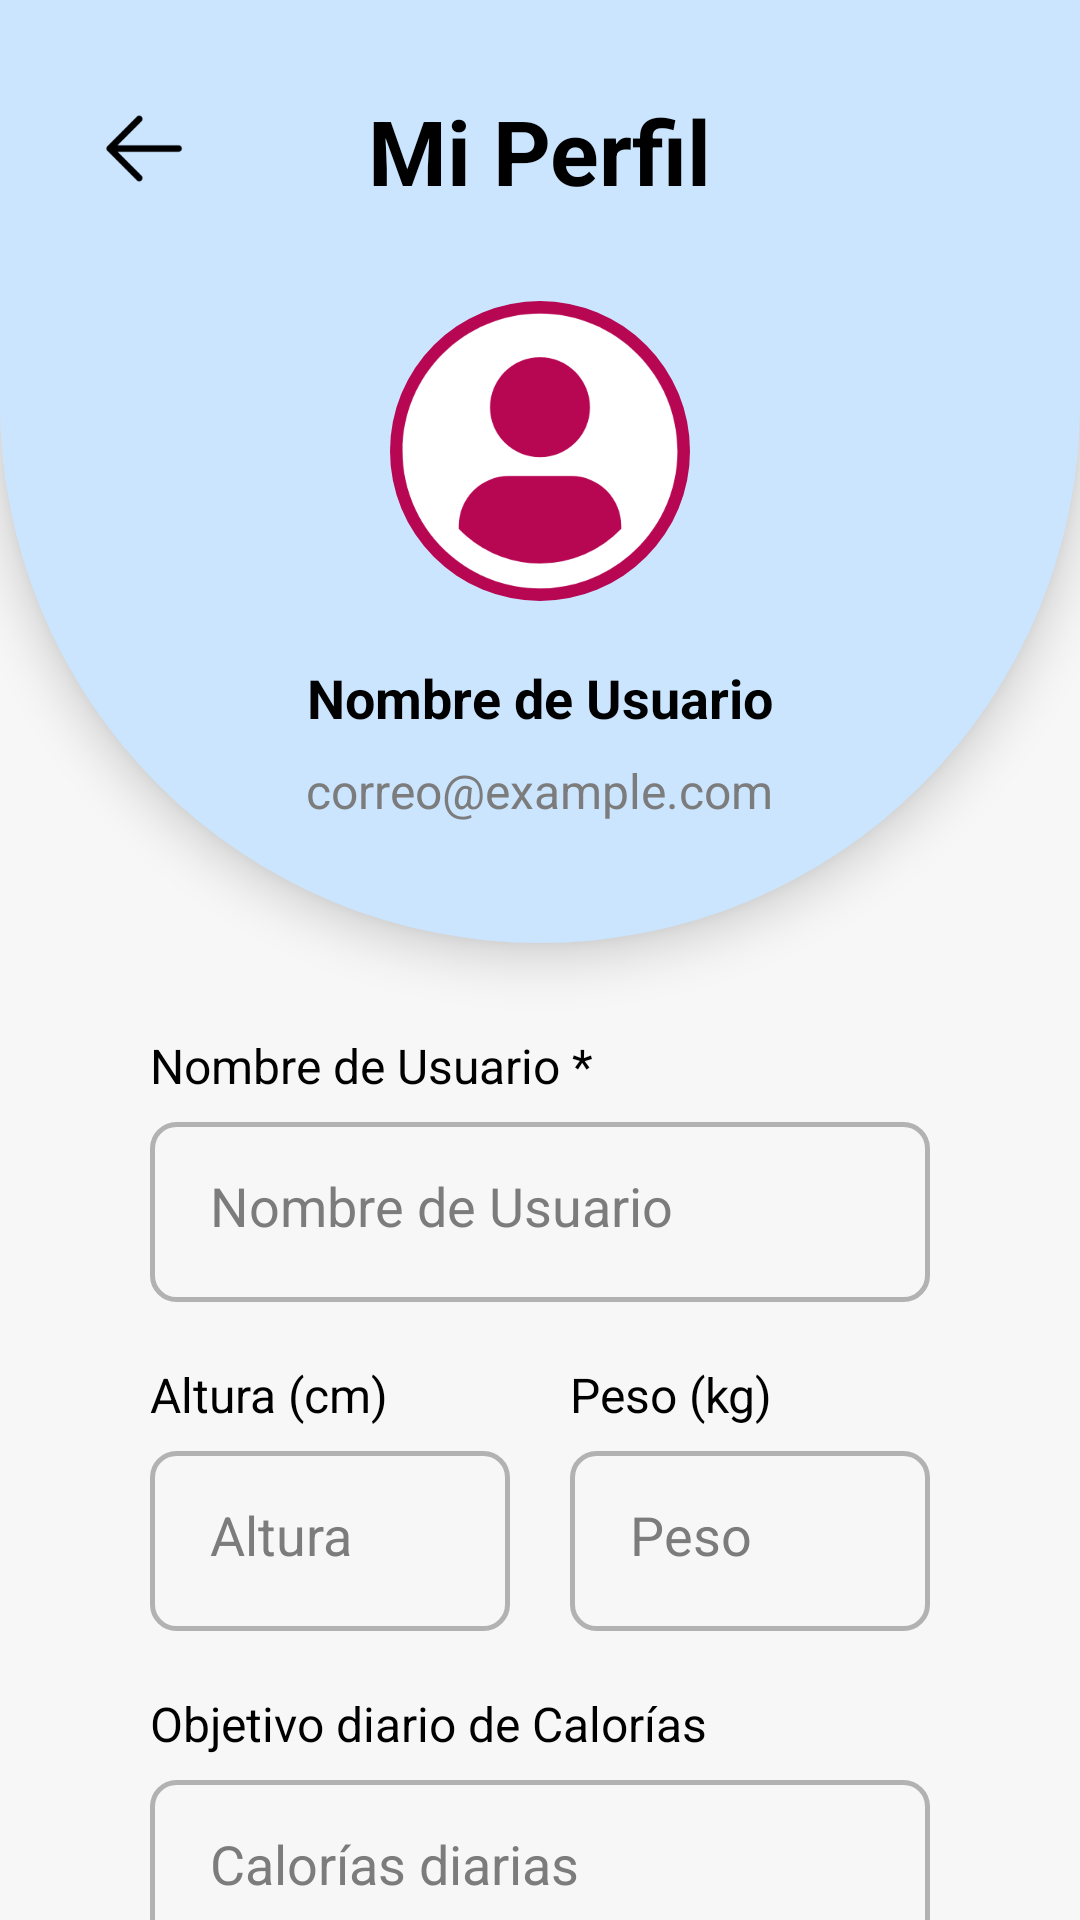

Reconstruct the res/layout file that produces this screen, plus the resources it refers to.
<!-- AndroidManifest.xml: application theme Theme.GearFitAndroid -->
<!-- res/layout/activity_settings.xml -->
<RelativeLayout xmlns:android="http://schemas.android.com/apk/res/android"
    xmlns:app="http://schemas.android.com/apk/res-auto"
    android:layout_width="match_parent"
    android:layout_height="match_parent"
    android:background="@color/light_grey">

    
    <RelativeLayout
        android:id="@+id/topBackgroundLayout"
        android:layout_width="match_parent"
        android:layout_height="wrap_content"
        android:background="@drawable/settings_background"
        android:elevation="10dp"
        android:paddingTop="30dp"
        android:paddingBottom="30dp">

        
        <RelativeLayout
            android:id="@+id/headerLayout"
            android:layout_width="match_parent"
            android:layout_height="wrap_content"
            android:paddingStart="20dp"
            android:paddingEnd="20dp">

            
            <ImageView
                android:id="@+id/buttonBack"
                android:layout_width="35dp"
                android:layout_height="35dp"
                android:layout_marginStart="10dp"
                android:layout_marginTop="2dp"
                android:contentDescription="Volver atrás"
                android:src="@drawable/icon_back_arrow"
                app:tint="@color/black" />

            
            <TextView
                android:id="@+id/titleTextView"
                android:layout_width="wrap_content"
                android:layout_height="wrap_content"
                android:layout_centerInParent="true"
                android:text="Mi Perfil"
                android:textColor="@color/black"
                android:textSize="30sp"
                android:textStyle="bold" />
        </RelativeLayout>

        
        <ImageView
            android:id="@+id/userIcon"
            android:layout_width="100dp"
            android:layout_height="100dp"
            android:layout_below="@id/headerLayout"
            android:layout_centerHorizontal="true"
            android:layout_marginTop="30dp"
            android:background="@drawable/rounded_icon_settings"
            android:contentDescription="Icono de usuario"
            android:src="@drawable/icon_person_settings" />

        
        <TextView
            android:id="@+id/usernameTextView"
            android:layout_width="wrap_content"
            android:layout_height="wrap_content"
            android:layout_below="@id/userIcon"
            android:layout_centerHorizontal="true"
            android:layout_marginTop="20dp"
            android:text="Nombre de Usuario"
            android:textColor="@color/black"
            android:textSize="18sp"
            android:textStyle="bold" />

        
        <TextView
            android:id="@+id/emailTextView"
            android:layout_width="wrap_content"
            android:layout_height="wrap_content"
            android:layout_below="@id/usernameTextView"
            android:layout_centerHorizontal="true"
            android:layout_marginTop="8dp"
            android:layout_marginBottom="10dp"
            android:text="correo@example.com"
            android:textColor="@color/grey"
            android:textSize="16sp" />
    </RelativeLayout>

    <ScrollView
        android:layout_width="match_parent"
        android:layout_height="match_parent"
        android:layout_below="@id/topBackgroundLayout"
        android:fillViewport="true"
        android:scrollbars="none">

        <RelativeLayout
            android:id="@+id/downBackgroundLayout"
            android:layout_width="match_parent"
            android:layout_height="wrap_content"
            android:layout_marginLeft="50dp"
            android:layout_marginTop="30dp"
            android:layout_marginRight="50dp">

            
            <LinearLayout
                android:id="@+id/usernameLayout"
                android:layout_width="match_parent"
                android:layout_height="wrap_content"
                android:layout_centerHorizontal="true"
                android:orientation="vertical">

                <TextView
                    android:layout_width="wrap_content"
                    android:layout_height="wrap_content"
                    android:layout_marginBottom="8dp"
                    android:text="Nombre de Usuario *"
                    android:textColor="@color/black"
                    android:textSize="16sp" />

                <EditText
                    android:id="@+id/editUsername"
                    android:layout_width="match_parent"
                    android:layout_height="60dp"
                    android:layout_gravity="center_horizontal"
                    android:background="@drawable/rectangular_settings_text"
                    android:hint="Nombre de Usuario"
                    android:padding="20dp"
                    android:textColor="@color/grey"
                    android:textColorHint="@color/grey" />
            </LinearLayout>

            
            <LinearLayout
                android:id="@+id/heightWeightLayout"
                android:layout_width="match_parent"
                android:layout_height="wrap_content"
                android:layout_below="@id/usernameLayout"
                android:layout_marginTop="20dp"
                android:gravity="center"
                android:orientation="horizontal"
                android:weightSum="2">

                
                <LinearLayout
                    android:layout_width="0dp"
                    android:layout_height="wrap_content"
                    android:layout_marginEnd="10dp"
                    android:layout_weight="1"
                    android:orientation="vertical">

                    <TextView
                        android:layout_width="wrap_content"
                        android:layout_height="wrap_content"
                        android:layout_marginBottom="8dp"
                        android:text="Altura (cm)"
                        android:textColor="@color/black"
                        android:textSize="16sp" />

                    <EditText
                        android:id="@+id/editHeight"
                        android:layout_width="match_parent"
                        android:layout_height="60dp"
                        android:background="@drawable/rectangular_settings_text"
                        android:hint="Altura"
                        android:inputType="number"
                        android:padding="20dp"
                        android:textColor="@color/grey"
                        android:textColorHint="@color/grey" />
                </LinearLayout>

                
                <LinearLayout
                    android:layout_width="0dp"
                    android:layout_height="wrap_content"
                    android:layout_marginStart="10dp"
                    android:layout_weight="1"
                    android:orientation="vertical">

                    <TextView
                        android:layout_width="wrap_content"
                        android:layout_height="wrap_content"
                        android:layout_marginBottom="8dp"
                        android:text="Peso (kg)"
                        android:textColor="@color/black"
                        android:textSize="16sp" />

                    <EditText
                        android:id="@+id/editWeight"
                        android:layout_width="match_parent"
                        android:layout_height="60dp"
                        android:background="@drawable/rectangular_settings_text"
                        android:hint="Peso"
                        android:inputType="numberDecimal"
                        android:padding="20dp"
                        android:textColor="@color/grey"
                        android:textColorHint="@color/grey" />
                </LinearLayout>
            </LinearLayout>


            
            <LinearLayout
                android:id="@+id/kcalLayout"
                android:layout_width="match_parent"
                android:layout_height="wrap_content"
                android:layout_below="@id/heightWeightLayout"
                android:layout_centerHorizontal="true"
                android:layout_marginTop="20dp"
                android:orientation="vertical">

                <TextView
                    android:layout_width="wrap_content"
                    android:layout_height="wrap_content"
                    android:layout_marginBottom="8dp"
                    android:text="Objetivo diario de Calorías"
                    android:textColor="@color/black"
                    android:textSize="16sp" />

                <EditText
                    android:id="@+id/editKcalObjective"
                    android:layout_width="match_parent"
                    android:layout_height="60dp"
                    android:layout_gravity="center_horizontal"
                    android:background="@drawable/rectangular_settings_text"
                    android:hint="Calorías diarias"
                    android:inputType="number"
                    android:padding="20dp"
                    android:textColor="@color/grey"
                    android:textColorHint="@color/grey" />
            </LinearLayout>

            
            <com.google.android.material.button.MaterialButton
                android:id="@+id/saveButton"
                android:layout_width="match_parent"
                android:layout_height="65dp"
                android:layout_below="@id/kcalLayout"
                android:layout_centerHorizontal="true"
                android:layout_marginTop="30dp"
                android:text="GUARDAR CAMBIOS"
                android:textColor="@color/blue"
                app:backgroundTint="@color/white"
                app:cornerRadius="25dp"
                app:strokeColor="@color/blue"
                app:strokeWidth="3dp" />

        </RelativeLayout>
    </ScrollView>
</RelativeLayout>
<!-- resources referenced by this layout -->
<resources>
  <color name="black">#FF000000</color>
  <color name="blue">#4192f5</color>
  <color name="grey">#7C7C7C</color>
  <color name="light_grey">#f7f7f7</color>
  <color name="white">#FFFFFFFF</color>
  <!-- drawable icon_back_arrow: png bitmap (drawable, 1571 bytes) -->
  <!-- drawable icon_person_settings: png bitmap (drawable, 15714 bytes) -->
  <!-- drawable rectangular_settings_text (drawable) -->
  <?xml version="1.0" encoding="utf-8"?>
  <shape xmlns:android="http://schemas.android.com/apk/res/android">
      <solid android:color="@android:color/transparent" /> 
      <corners android:radius="8dp" /> 
      <stroke
          android:width="1.5dp"
          android:color="#B2B2B2" /> 
  </shape>
  <!-- drawable rounded_icon_settings (drawable) -->
  <?xml version="1.0" encoding="utf-8"?>
  <shape xmlns:android="http://schemas.android.com/apk/res/android">
      <corners android:radius="100dp" /> 
      <solid android:color="#B70753" />
  </shape>
  <!-- drawable settings_background (drawable) -->
  <?xml version="1.0" encoding="utf-8"?>
  <shape xmlns:android="http://schemas.android.com/apk/res/android">
      <solid android:color="#CBE5FF" />
      <corners
          android:bottomRightRadius="200dp"
          android:bottomLeftRadius="200dp" />
  </shape>
  <style name="Theme.GearFitAndroid" parent="Theme.MaterialComponents.DayNight.DarkActionBar">
          
          <item name="colorPrimary">@color/purple_500</item>
          <item name="colorPrimaryVariant">@color/purple_700</item>
          <item name="colorOnPrimary">@color/white</item>
          
          <item name="colorSecondary">@color/teal_200</item>
          <item name="colorSecondaryVariant">@color/teal_700</item>
          <item name="colorOnSecondary">@color/black</item>
          
          <item name="android:statusBarColor">?attr/colorPrimaryVariant</item>
          
      </style>
  <color name="purple_500">#FF6200EE</color>
  <color name="purple_700">#FF3700B3</color>
  <color name="teal_200">#FF03DAC5</color>
  <color name="teal_700">#FF018786</color>
</resources>
